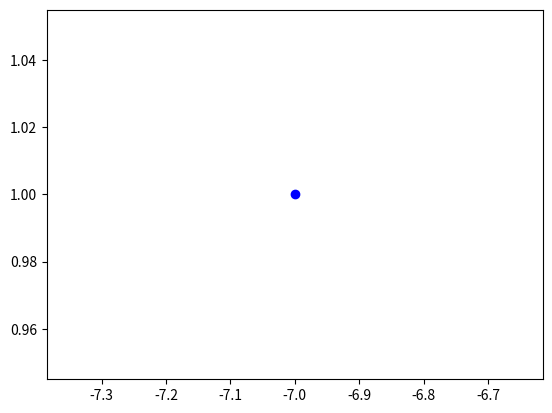

This figure's Python source:
class Point:
    ''' Represents a point in 2-space'''


    def __init__(self, x, y):
        self.x = x
        self.y = y

    def __str__(self):
        return '(%g, %g)' %(self.x, self.y)

    def __add__(self,other):
        temp = Point(self.x + other.x, self.y + other.y)
        return temp

    def __eq__(self, other):
        if (self.x != other.x):
            return False
        else:
            return self.y == other.y

    def draw(self):
        pyplot.plot(self.x, self.y, "bo")


class nPoint():
    ''' Represents a point in n-space

        Attributes:
            point - tuple; the coordinates of that Point
            numCoords - int; The number of coordinates that the point has.
    '''

    def __init__(self, *args):
        self.numCoords = len(args)
        self.point = args

    def __str__(self):
        return str(self.point)

    def __add__(self, other):
        t = list()

        if self.numCoords != other.numCoords:
            raise NumCoordsException("The Number of Coordinates do NOT match!")

        for i in range(self.numCoords):
            t.append(self.point[i] + other.point[i])
        return nPoint(*t)

    class NumCoordsException(Exception):
        '''THis exception is raised when the number of coordinates do not match'''


if __name__ == '__main__':
    import matplotlib.pyplot as pyplot

    p = nPoint(-2, 7, 9)
    q = nPoint(2, 3, 1)

    lp = Point(-7, 1)
    lq = Point(3, 1)
    lr = Point(-2, 15)
    ls = Point(-13, 35)

    '''
    pyplot.plot([lp.x, lq.x, lr.x, ls.x], [lp.y, lq.y, lr.y, ls.y], "rx")
    pyplot.plot([lp.x, lq.x], [lp.y, lq.y], "go-", label = "line", linewidth = 1)
    '''

    lp.draw()
    pyplot.show()
